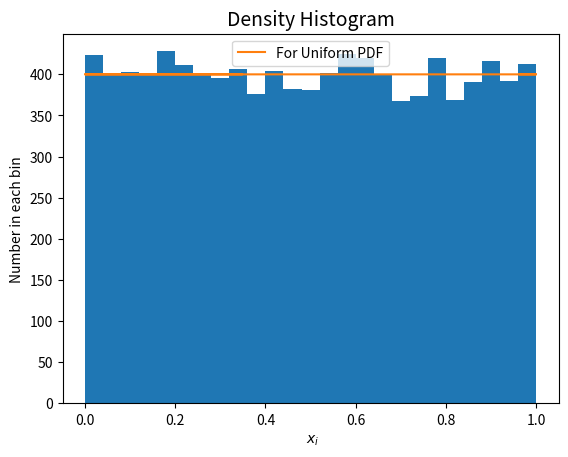

Reproduce this figure in Python.
# -*- coding: utf-8 -*-
"""
Created on Sat May 23 02:11:52 2020

@author: Himanshu Tyagi
"""

import numpy as np
import matplotlib.pyplot as plt
import time
t0 = time.time()
x=np.random.rand(10000)
t1=time.time()
print('Time=', t1-t0)
y=np.full(10000, 400)
plt.hist(x, bins=25, histtype='bar')
plt.plot(x,y,label='For Uniform PDF')
plt.xlabel(r'$\ x_i$')
plt.ylabel('Number in each bin')
plt.title('Density Histogram',fontsize=14)
plt.legend()
fig2=plt.show()
